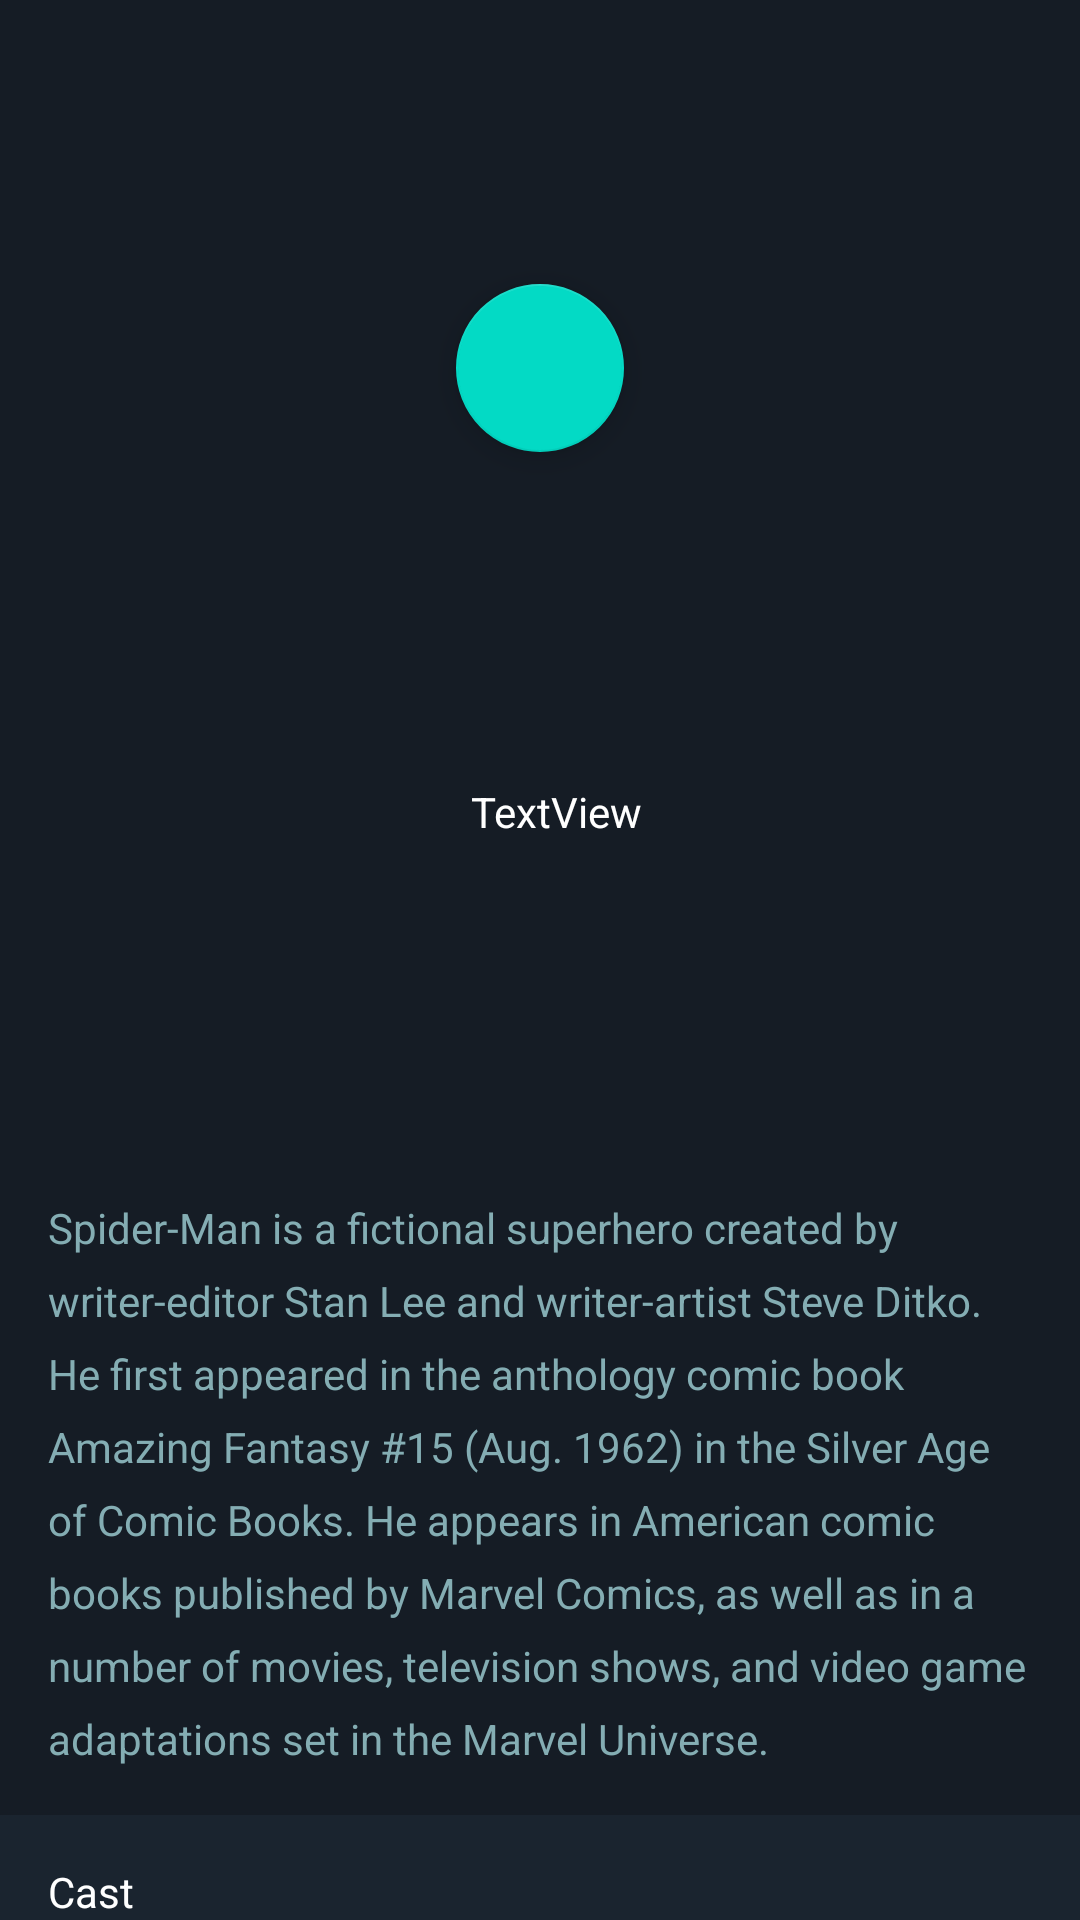

Layout XML and referenced resources for this Android screen:
<!-- AndroidManifest.xml: application theme Theme.MovieUiTemplate -->
<!-- res/layout/activity_movie_detail.xml -->
<?xml version="1.0" encoding="utf-8"?>
<androidx.core.widget.NestedScrollView xmlns:android="http://schemas.android.com/apk/res/android"
    xmlns:app="http://schemas.android.com/apk/res-auto"
    xmlns:tools="http://schemas.android.com/tools"
    android:layout_width="match_parent"
    android:layout_height="match_parent"
    android:background="@color/colorPrimary"
    android:fillViewport="true"
   tools:context=".ui.MovieDetailActivity">

    <androidx.constraintlayout.widget.ConstraintLayout
        android:layout_width="match_parent"
        android:layout_height="match_parent">


        <ImageView
            android:id="@+id/detail_movie_cover"
            android:layout_width="wrap_content"
            android:layout_height="245dp"
            android:scaleType="centerCrop"
            app:layout_constraintEnd_toEndOf="parent"
            app:layout_constraintHorizontal_bias="0.0"
            app:layout_constraintStart_toStartOf="parent"
            app:layout_constraintTop_toTopOf="parent"
            tools:srcCompat="@tools:sample/backgrounds/scenic" />

        <ImageView
            android:id="@+id/imageView"
            android:layout_width="0dp"
            android:layout_height="0dp"
            app:layout_constraintBottom_toBottomOf="@+id/detail_movie_cover"
            app:layout_constraintEnd_toEndOf="@+id/detail_movie_cover"
            app:layout_constraintStart_toStartOf="@+id/detail_movie_cover"
            app:layout_constraintTop_toTopOf="@+id/detail_movie_cover"
            app:srcCompat="@drawable/gradient_bg" />

        <com.google.android.material.floatingactionbutton.FloatingActionButton
            android:id="@+id/play_fab"
            android:layout_width="wrap_content"
            android:layout_height="wrap_content"
            android:clickable="true"
            app:layout_constraintBottom_toBottomOf="@+id/detail_movie_cover"
            app:layout_constraintEnd_toEndOf="parent"
            app:layout_constraintStart_toStartOf="parent"
            app:layout_constraintTop_toTopOf="@+id/detail_movie_cover"
            app:srcCompat="@drawable/ic_baseline_play_arrow_24" />

        <ImageView
            android:id="@+id/detail_movie_img"
            android:layout_width="125dp"
            android:layout_height="175dp"
            android:layout_marginStart="16dp"
            android:layout_marginLeft="16dp"
            android:scaleType="centerCrop"
            android:transitionName="sharedName"
            app:layout_constraintBottom_toBottomOf="@+id/detail_movie_cover"
            app:layout_constraintStart_toStartOf="parent"
            app:layout_constraintTop_toBottomOf="@+id/detail_movie_cover"
            app:srcCompat="@drawable/avengers2" />

        <TextView
            android:id="@+id/detail_movie_title"
            android:layout_width="0dp"
            android:layout_height="wrap_content"
            android:layout_marginStart="16dp"
            android:layout_marginLeft="16dp"
            android:layout_marginTop="16dp"
            android:layout_marginEnd="16dp"
            android:layout_marginRight="16dp"
            android:text="TextView"
            android:textColor="@android:color/white"
            app:layout_constraintEnd_toEndOf="parent"
            app:layout_constraintStart_toEndOf="@+id/detail_movie_img"
            app:layout_constraintTop_toBottomOf="@+id/detail_movie_cover" />

        <TextView
            android:id="@+id/detail_movie_desc"
            android:layout_width="0dp"
            android:layout_height="wrap_content"
            android:layout_marginStart="16dp"
            android:layout_marginLeft="16dp"
            android:layout_marginTop="16dp"
            android:layout_marginEnd="16dp"
            android:layout_marginRight="16dp"
            android:layout_marginBottom="16dp"
            android:lineSpacingExtra="8dp"
            android:text="@string/simple_text"
            android:textColor="@color/text_light_blue"
            app:layout_constraintBottom_toBottomOf="parent"
            app:layout_constraintEnd_toEndOf="parent"
            app:layout_constraintStart_toStartOf="parent"
            app:layout_constraintTop_toBottomOf="@+id/detail_movie_img" />

        <TextView
            android:id="@+id/textView"
            android:layout_width="0dp"
            android:layout_height="wrap_content"
            android:layout_marginTop="16dp"
            android:layout_marginBottom="8dp"
            android:background="@color/text_bg_blue"
            android:padding="16dp"
            android:text="Cast"
            android:textColor="@android:color/white"
            app:layout_constraintBottom_toTopOf="@id/rv_cast"
            app:layout_constraintEnd_toEndOf="parent"
            app:layout_constraintStart_toStartOf="parent"
            app:layout_constraintTop_toBottomOf="@+id/detail_movie_desc"
            app:layout_constraintVertical_bias="1.0" />

        <androidx.recyclerview.widget.RecyclerView
            android:id="@+id/rv_cast"
            android:layout_width="match_parent"
            android:layout_height="wrap_content"
            app:layout_constraintTop_toBottomOf="@+id/textView" />


    </androidx.constraintlayout.widget.ConstraintLayout>


</androidx.core.widget.NestedScrollView>
<!-- resources referenced by this layout -->
<resources>
  <color name="colorPrimary">#151c25</color>
  <color name="text_bg_blue">#1a242f</color>
  <color name="text_light_blue">#84ADB3</color>
  <!-- drawable gradient_bg (drawable) -->
  <?xml version="1.0" encoding="utf-8"?>
  <shape xmlns:android="http://schemas.android.com/apk/res/android">
  
  
      <gradient android:startColor="#151c25" android:angle="90"/>
  
  
  
  </shape>
  <string name="simple_text">Spider-Man is a fictional superhero created by writer-editor Stan Lee and writer-artist Steve Ditko. He first appeared in the anthology comic book Amazing Fantasy #15 (Aug. 1962) in the Silver Age of Comic Books. He appears in American comic books published by Marvel Comics, as well as in a number of movies, television shows, and video game adaptations set in the Marvel Universe.</string>
  <style name="Theme.MovieUiTemplate" parent="Theme.MaterialComponents.DayNight.DarkActionBar">
          
          <item name="colorPrimary">@color/grey</item>
          <item name="colorPrimaryVariant">@color/grey</item>
          <item name="colorOnPrimary">@color/grey</item>
          
          <item name="colorSecondary">@color/teal_200</item>
          <item name="colorSecondaryVariant">@color/teal_700</item>
          <item name="colorOnSecondary">@color/black</item>
          
          <item name="android:statusBarColor" tools:targetApi="l">?attr/colorPrimaryVariant</item>
          
      </style>
  <color name="grey">#30373C</color>
  <color name="teal_200">#FF03DAC5</color>
  <color name="teal_700">#FF018786</color>
  <color name="black">#FF000000</color>
</resources>
